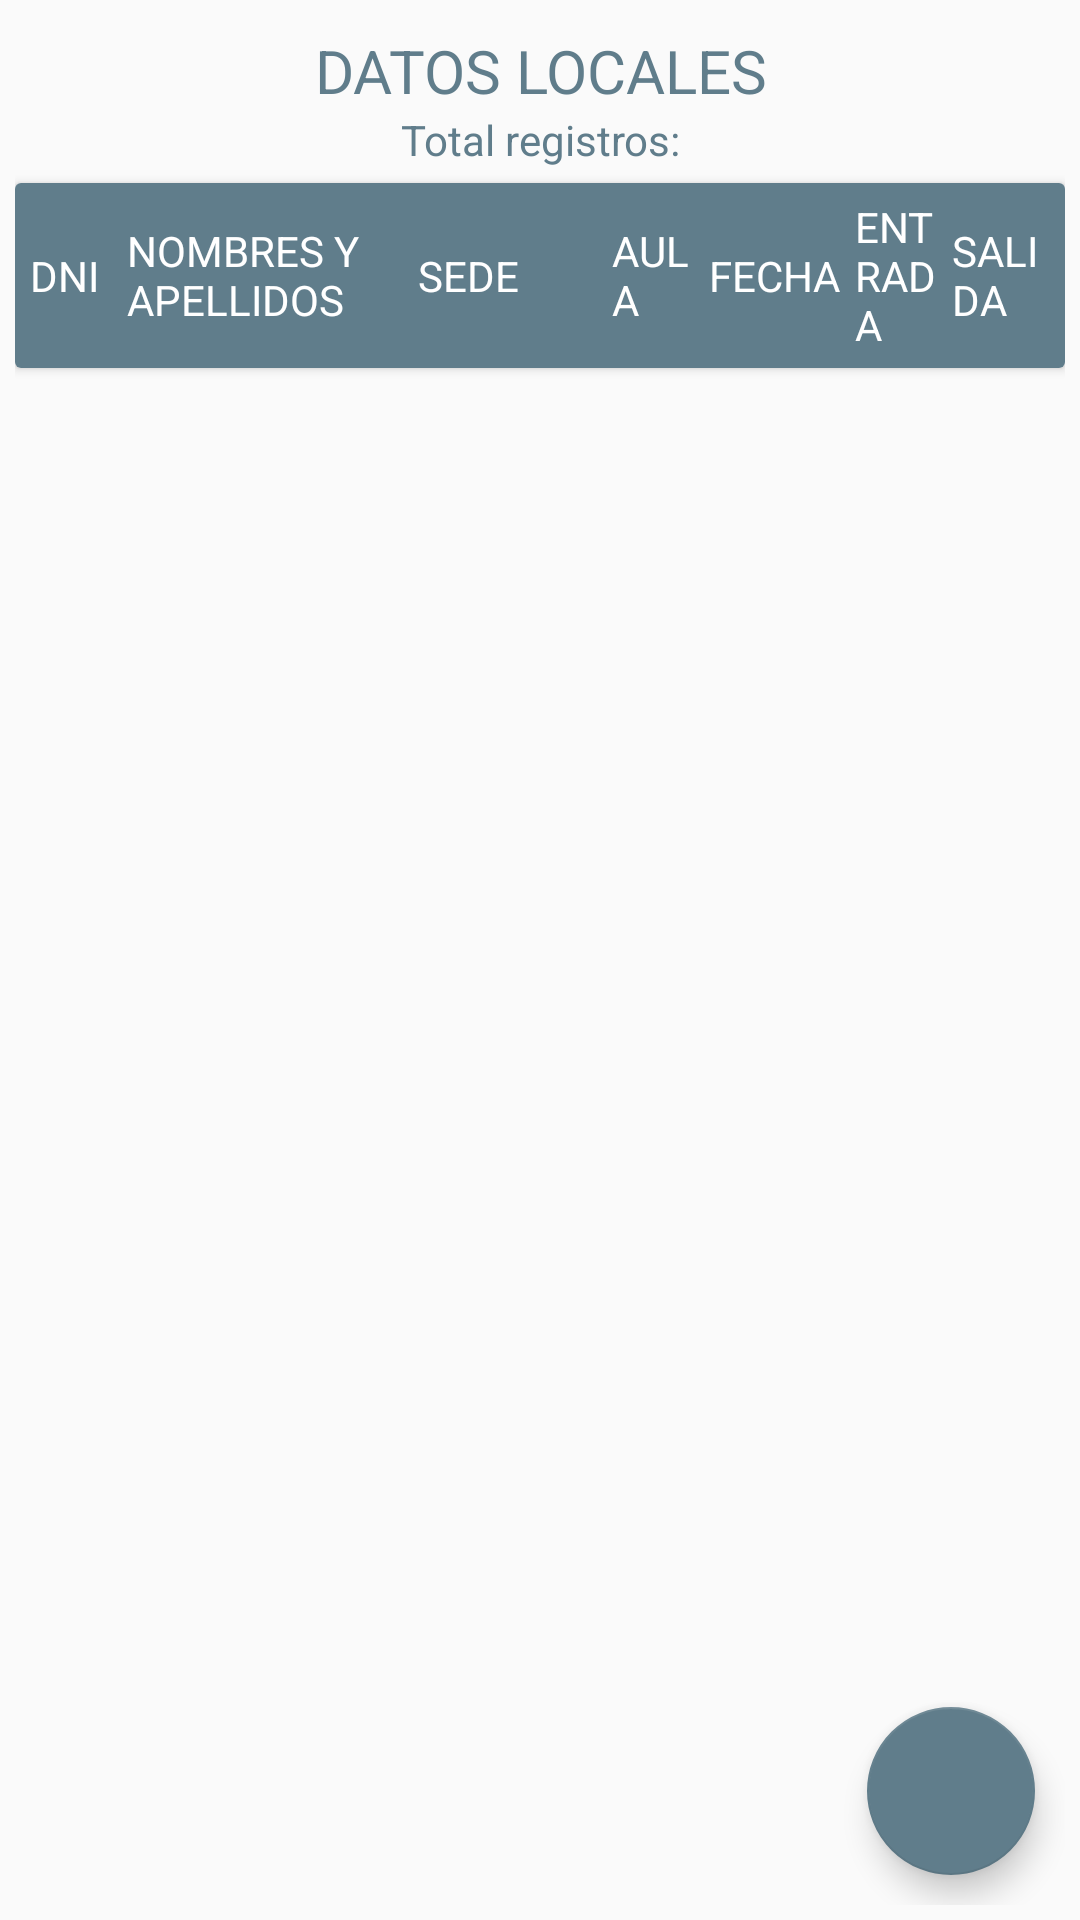

This screen was rendered from an Android layout file. Write that file and the resources it references.
<!-- AndroidManifest.xml: application theme AppTheme -->
<!-- res/layout/fragment_listado.xml -->
<?xml version="1.0" encoding="utf-8"?>
<LinearLayout xmlns:android="http://schemas.android.com/apk/res/android"
    xmlns:tools="http://schemas.android.com/tools"
    android:layout_width="match_parent"
    android:layout_height="match_parent"
    tools:context=".fragments.ListadoFragment">
    <LinearLayout
        android:layout_width="match_parent"
        android:layout_height="match_parent"
        android:layout_margin="5dp"
        android:orientation="vertical">
        <TextView
            android:layout_width="match_parent"
            android:layout_height="wrap_content"
            android:text="DATOS LOCALES"
            android:layout_marginTop="@dimen/margin5dp"
            android:textSize="20sp"
            android:gravity="center"
            android:textColor="@color/colorAccent"/>
        <TextView
            android:id="@+id/listado_txtNumero"
            android:layout_width="match_parent"
            android:layout_height="wrap_content"
            android:text="Total registros:"
            android:gravity="center"
            android:layout_marginBottom="@dimen/margin5dp"
            android:textColor="@color/colorAccent"/>
        <android.support.v7.widget.CardView
            android:layout_width="match_parent"
            android:layout_height="wrap_content"
            android:background="@color/colorPrimary">
            <LinearLayout
                android:orientation="horizontal"
                android:layout_width="match_parent"
                android:layout_height="wrap_content"
                android:gravity="center_vertical"
                android:padding="5dp"
                android:background="@color/colorAccent">
                <TextView
                    android:layout_weight="1"
                    android:layout_width="0dp"
                    android:textColor="@color/icons"
                    android:layout_height="wrap_content"
                    android:text="DNI"
                    />
                <TextView
                    android:layout_weight="3"
                    android:layout_width="0dp"
                    android:textColor="@color/icons"
                    android:layout_height="wrap_content"
                    android:text="NOMBRES Y APELLIDOS"
                    />
                <TextView
                    android:layout_weight="2"
                    android:layout_width="0dp"
                    android:textColor="@color/icons"
                    android:layout_height="wrap_content"
                    android:text="SEDE"
                    />
                <TextView
                    android:layout_weight="1"
                    android:layout_width="0dp"
                    android:textColor="@color/icons"
                    android:layout_height="wrap_content"
                    android:text="AULA"
                    />
                <TextView
                    android:layout_weight="1.5"
                    android:layout_width="0dp"
                    android:textColor="@color/icons"
                    android:layout_height="wrap_content"
                    android:text="FECHA"
                    />
                <TextView
                    android:layout_weight="1"
                    android:layout_width="0dp"
                    android:textColor="@color/icons"
                    android:layout_height="wrap_content"
                    android:text="ENTRADA"
                    />
                <TextView
                    android:layout_weight="1"
                    android:layout_width="0dp"
                    android:textColor="@color/icons"
                    android:layout_height="wrap_content"
                    android:text="SALIDA"
                    />
            </LinearLayout>
        </android.support.v7.widget.CardView>
        <RelativeLayout
            android:layout_width="match_parent"
            android:layout_height="match_parent">
            <android.support.v7.widget.RecyclerView
                android:id="@+id/listado_recycler"
                android:layout_width="match_parent"
                android:layout_height="wrap_content"
                android:layout_marginTop="5dp"/>
            <android.support.design.widget.FloatingActionButton
                android:id="@+id/listado_btnUpload"
                android:layout_width="wrap_content"
                android:layout_height="wrap_content"
                android:layout_alignParentRight="true"
                android:layout_alignParentBottom="true"
                android:layout_margin="10dp"
                android:src="@drawable/ic_file_upload"
                android:tint="@color/colorIcons"
                />
        </RelativeLayout>
    </LinearLayout>
</LinearLayout>
<!-- resources referenced by this layout -->
<resources>
  <color name="colorAccent">#607D8B</color>
  <color name="colorIcons">#FFFFFF</color>
  <color name="colorPrimary">#1B4379</color>
  <color name="icons">#FFFFFF</color>
  <dimen name="margin5dp">5dp</dimen>
  <style name="AppTheme" parent="Theme.AppCompat.Light.NoActionBar">
          
          <item name="colorPrimary">@color/colorPrimary</item>
          <item name="colorPrimaryDark">@color/colorPrimaryDark</item>
          <item name="colorAccent">@color/colorAccent</item>
      </style>
  <color name="colorPrimaryDark">#132e53</color>
</resources>
